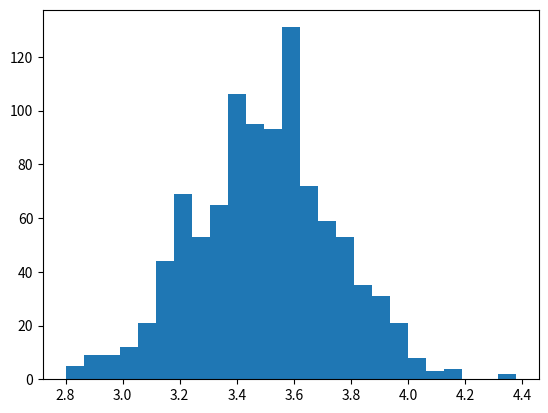

Reproduce this figure in Python.
'''
中心极限定律和matplotlib绘图
'''
import numpy as np
import matplotlib.pyplot as plt

random_data=np.random.randint(1,7,10000)
'''
print(random_data.mean())
print(random_data.std())
'''

'''
sample1=[]
for i in range(0,10):
    sample1.append(random_data[int(np.random.random()*len(random_data))])

print(sample1)
'''


samples_mean=[]
samples_std=[]

for i in range(1000):
    sample=[]
    for j in range(50):
        sample.append(random_data[int(np.random.random()*len(random_data))])
    sample_np=np.array(sample)
    samples_mean.append(sample_np.mean())
    samples_std.append(sample_np.std())


print(samples_mean)

#samples_mean=[1,1,2,3,3,3,4,4,4,5,5,5,6,6,6]
fig=plt.figure()
ax=fig.add_subplot(111)
ax.hist(samples_mean,bins=25)
plt.show()

